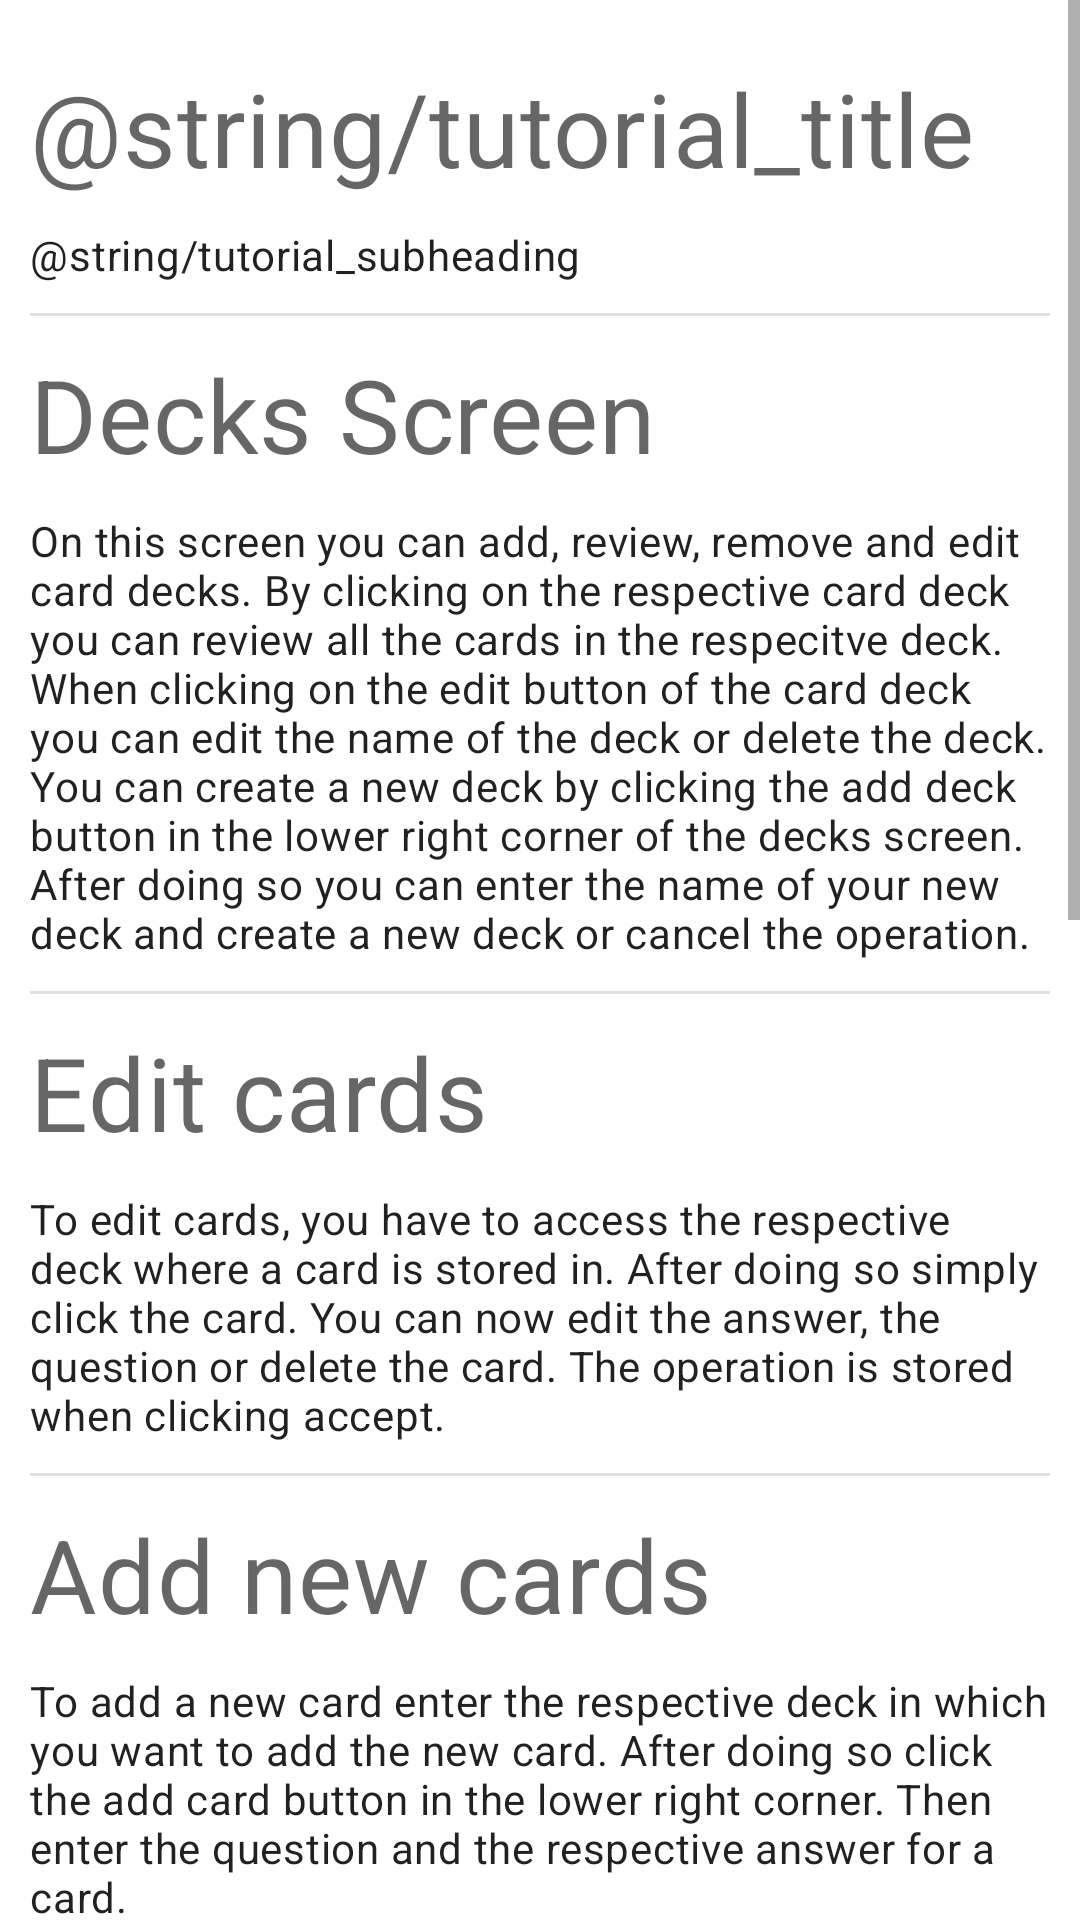

This screen was rendered from an Android layout file. Write that file and the resources it references.
<!-- AndroidManifest.xml: application theme Theme.Cards -->
<!-- res/layout/fragment_tutorial.xml -->
<?xml version="1.0" encoding="utf-8"?>
<ScrollView
    android:layout_width="match_parent"
    android:layout_height="match_parent"
    xmlns:android="http://schemas.android.com/apk/res/android">

    <LinearLayout
        android:layout_width="match_parent"
        android:layout_height="wrap_content"
        android:orientation="vertical"
        android:layout_margin="10dp">

        <TextView
            android:layout_width="match_parent"
            android:layout_height="wrap_content"
            android:textAppearance="?attr/textAppearanceHeadline4"
            android:layout_marginVertical="10dp"
            android:text="@string/tutorial_title"/>

        <TextView
            android:layout_width="match_parent"
            android:layout_height="wrap_content"
            android:textAppearance="?attr/textAppearanceBody2"
            android:text="@string/tutorial_subheading"/>

        <com.google.android.material.divider.MaterialDivider
            android:layout_width="match_parent"
            android:layout_height="wrap_content"
            android:layout_marginTop="10dp"/>

        <TextView
            android:layout_width="match_parent"
            android:layout_height="wrap_content"
            android:textAppearance="?attr/textAppearanceHeadline4"
            android:layout_marginVertical="10dp"
            android:text="@string/tutorial_decks_screen"/>

        <TextView
            android:layout_width="match_parent"
            android:layout_height="wrap_content"
            android:textAppearance="?attr/textAppearanceBody2"
            android:text="@string/tutorial_deck_screen_description"/>

        <com.google.android.material.divider.MaterialDivider
            android:layout_width="match_parent"
            android:layout_height="wrap_content"
            android:layout_marginTop="10dp"/>

        <TextView
            android:layout_width="match_parent"
            android:layout_height="wrap_content"
            android:textAppearance="?attr/textAppearanceHeadline4"
            android:layout_marginVertical="10dp"
            android:text="@string/tutorial_edit_cards_title"/>

        <TextView
            android:layout_width="match_parent"
            android:layout_height="wrap_content"
            android:textAppearance="?attr/textAppearanceBody2"
            android:text="@string/tutorial_edit_cards_description"/>

        <com.google.android.material.divider.MaterialDivider
            android:layout_width="match_parent"
            android:layout_height="wrap_content"
            android:layout_marginTop="10dp"/>

        <TextView
            android:layout_width="match_parent"
            android:layout_height="wrap_content"
            android:textAppearance="?attr/textAppearanceHeadline4"
            android:layout_marginVertical="10dp"
            android:text="@string/tutorial_add_new_cards_title"/>

        <TextView
            android:layout_width="match_parent"
            android:layout_height="wrap_content"
            android:textAppearance="?attr/textAppearanceBody2"
            android:text="@string/tutorial_add_new_cards_desc"/>

        <com.google.android.material.divider.MaterialDivider
            android:layout_width="match_parent"
            android:layout_height="wrap_content"
            android:layout_marginTop="10dp"/>

        <TextView
            android:layout_width="match_parent"
            android:layout_height="wrap_content"
            android:textAppearance="?attr/textAppearanceHeadline4"
            android:layout_marginVertical="10dp"
            android:text="@string/tutorial_review_deck_title"/>

        <TextView
            android:layout_width="match_parent"
            android:layout_height="wrap_content"
            android:textAppearance="?attr/textAppearanceBody2"
            android:text="@string/tutorial_review_deck_desc"/>

        <com.google.android.material.divider.MaterialDivider
            android:layout_width="match_parent"
            android:layout_height="wrap_content"
            android:layout_marginTop="10dp"/>

        <TextView
            android:layout_width="match_parent"
            android:layout_height="wrap_content"
            android:textAppearance="?attr/textAppearanceHeadline4"
            android:layout_marginVertical="10dp"
            android:text="@string/tutorial_review_cards_title"/>

        <TextView
            android:layout_width="match_parent"
            android:layout_height="wrap_content"
            android:textAppearance="?attr/textAppearanceBody2"
            android:text="@string/tutorial_card_review_desc"/>

        <com.google.android.material.divider.MaterialDivider
            android:layout_width="match_parent"
            android:layout_height="wrap_content"
            android:layout_marginTop="10dp"/>

        <TextView
            android:layout_width="match_parent"
            android:layout_height="wrap_content"
            android:textAppearance="?attr/textAppearanceHeadline4"
            android:layout_marginVertical="10dp"
            android:text="@string/tutorial_statistics_title"/>

        <TextView
            android:layout_width="match_parent"
            android:layout_height="wrap_content"
            android:textAppearance="?attr/textAppearanceBody2"
            android:text="@string/tutorial_statistics_desc"/>

    </LinearLayout>
</ScrollView>
<!-- resources referenced by this layout -->
<resources>
  <string name="tutorial_add_new_cards_desc">
          To add a new card enter the respective deck in which you want to add the new card.
          After doing so click the add card button in the lower right corner.
          Then enter the question and the respective answer for a card.
      </string>
  <string name="tutorial_add_new_cards_title">Add new cards</string>
  <string name="tutorial_card_review_desc">
          To review random cards, simply enter the random cards section from the navigation menu.
          In this section all cards will be reviewed where the next repetition date is in the past.
          You can also review cards of a specific deck, as described above. When reviewing cards the
          question is first shown on the screen. Then you have to remember it and tap the screen to
          see the correct answer. After the answer is shown, you have to select how hard it was to
          remember the correct answer. If it was easy click the easy button. If you were not 100%
          sure click the doubt button. And if it was wrong click the difficult button. After clicking
          one of these buttons the next card will be displayed.
      </string>
  <string name="tutorial_deck_screen_description">
          On this screen you can add, review, remove and
          edit card decks. By clicking on the respective card deck you can review all the cards in the
          respecitve deck. When clicking on the edit button of the card deck you can edit the name of
          the deck or delete the deck. You can create a new deck by clicking the add deck button in
          the lower right corner of the decks screen. After doing so you can enter the name of your
          new deck and create a new deck or cancel the operation.
      </string>
  <string name="tutorial_decks_screen">Decks Screen</string>
  <string name="tutorial_edit_cards_description">
          To edit cards, you have to access the respective
          deck where a card is stored in. After doing so simply click the card. You can now edit the
          answer, the question or delete the card. The operation is stored when clicking accept.
      </string>
  <string name="tutorial_edit_cards_title">Edit cards</string>
  <string name="tutorial_review_cards_title">Review cards</string>
  <string name="tutorial_review_deck_desc">
          To review the cards of a specific deck select the respective deck. Then tap the start review
          button located in the lower left corner.
      </string>
  <string name="tutorial_review_deck_title">Review deck</string>
  <string name="tutorial_statistics_desc">
          In the statistics screen you can find General Statistics, User Statistics and Forecasts
          about your performance and your cards. In the General Statistics section there is listed
          the amount of cards and decks stored in the flashcards app. In the User Statistics section
          there is data about your performance available, i.e. how many good, doubt and difficult
          cards there in all of your decks. In the Forecast section you can see how many cards you
          still have to review this week and the upcoming weeks.
      </string>
  <string name="tutorial_statistics_title">Statistics</string>
  <color name="purple_500">#FF6200EE</color>
  <color name="purple_700">#FF3700B3</color>
  <color name="white">#FFFFFFFF</color>
  <color name="teal_200">#80CBC4</color>
  <color name="teal_700">#00796B</color>
  <color name="black">#FF000000</color>
</resources>
